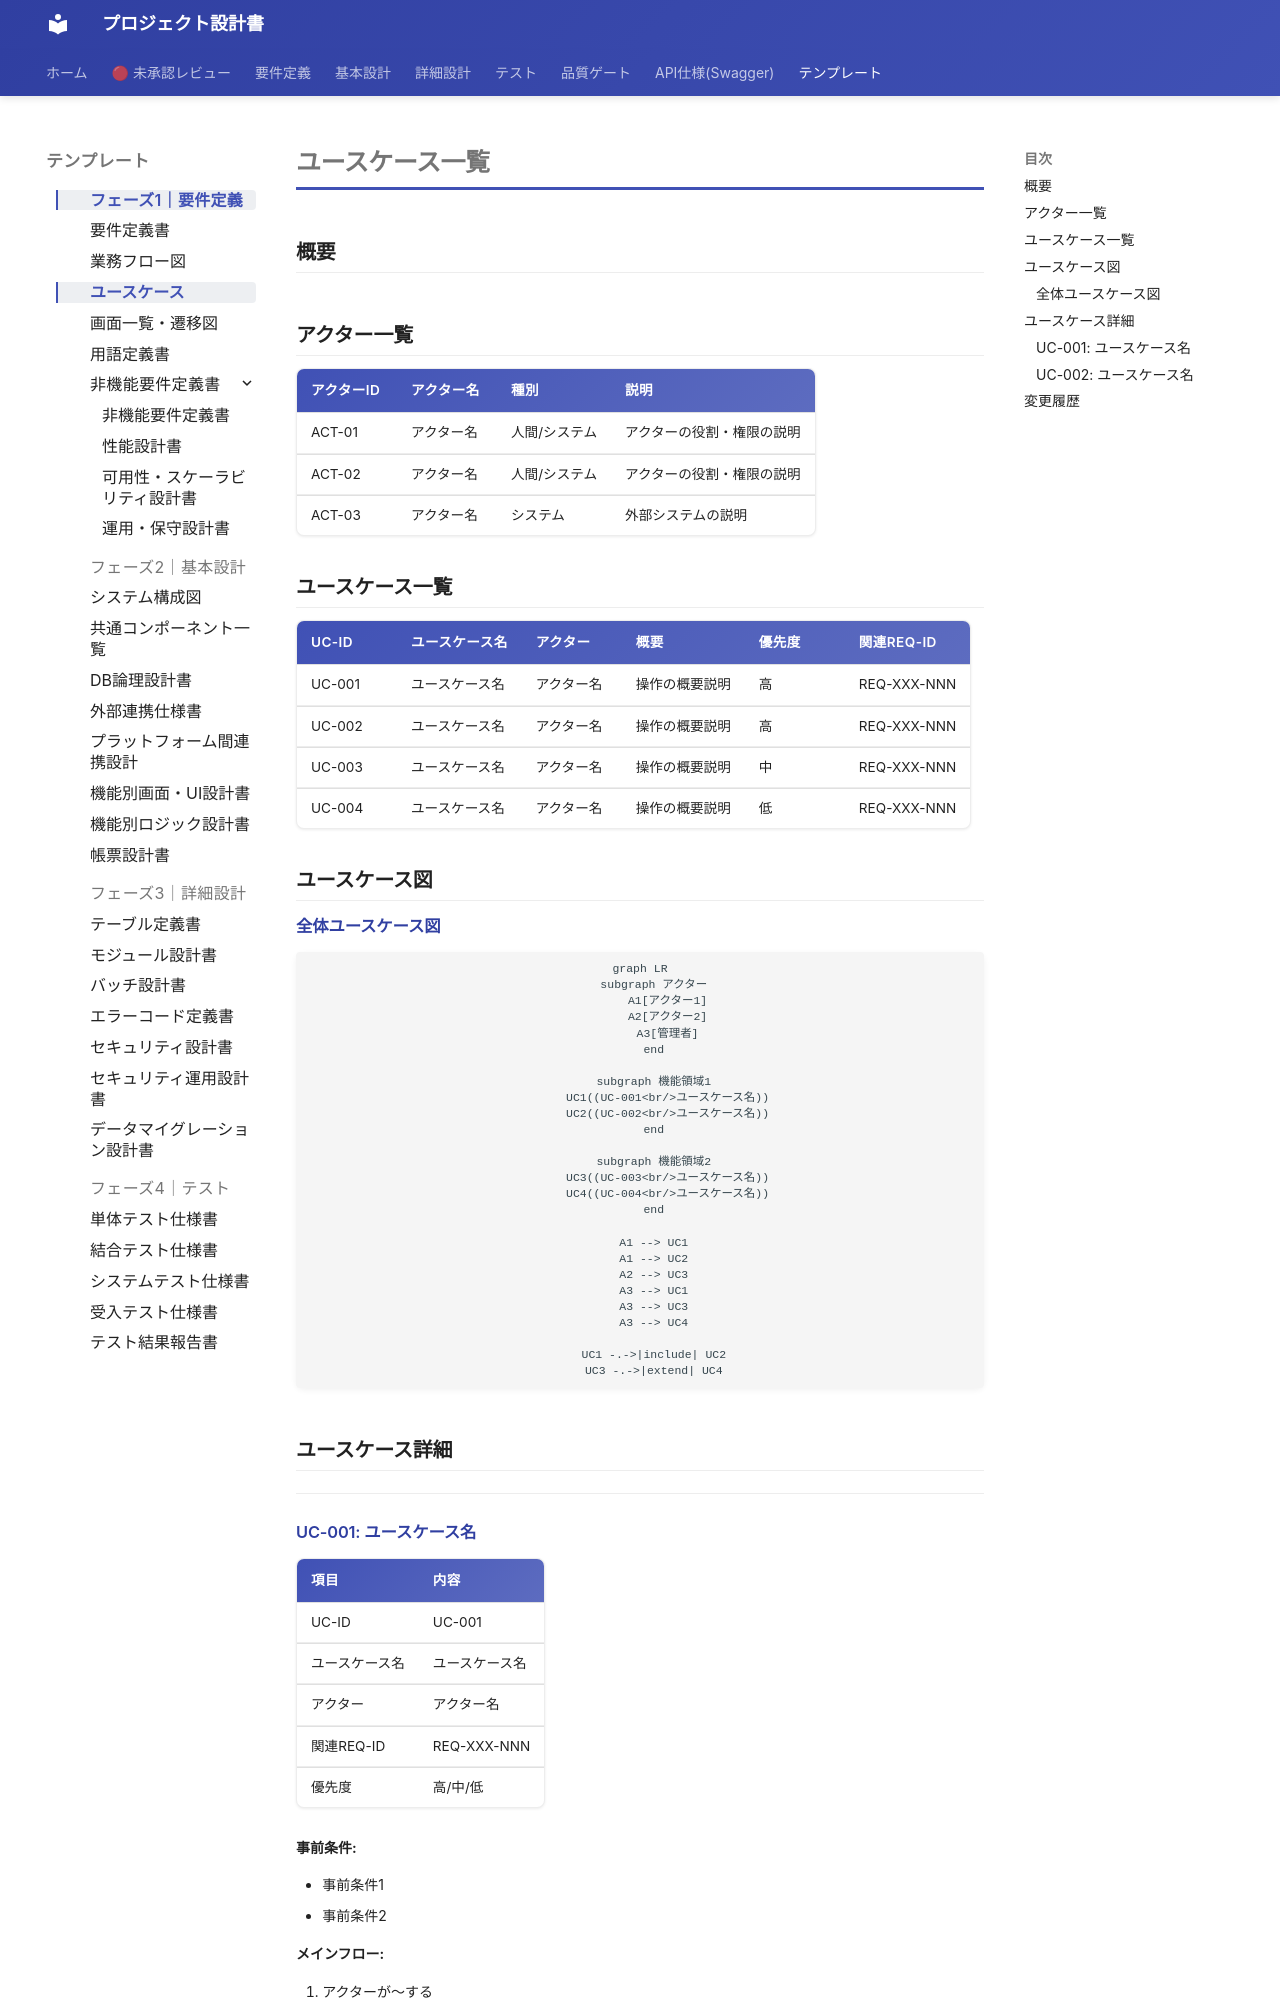

repository: itadaaany/kakomondojo-anki-docs · page: templates/phase1/usecase/index.html · generator: mkdocs

# ユースケース一覧

<!-- AI: このドキュメントはシステムのユースケースを網羅的に整理する。要件定義書（requirements-spec.md）の機能要件と対応関係を持たせること

**使用判断ガイド:**
- **使う場合**: アクターが複数いる、include/extend関係がある複雑な業務フロー、受託開発でステークホルダーとの合意形成が必要な場合
- **スキップする場合**: アクターが1種類でシンプルなCRUD中心のアプリ、要件定義書の機能要件+受入条件で十分に業務フローが表現できている場合
- **business-flow.md との棲み分け**: ユースケースは「システムが何をするか」（システム境界の内側）、業務フローは「業務全体がどう流れるか」（AS-IS/TO-BE比較を含む）。両方が必要なのは業務改善を伴う大規模プロジェクトのみ
-->

## 概要

<!-- AI: ユースケース一覧の対象範囲と目的を1〜3行で説明する -->

## アクター一覧

<!-- AI: システムに関わる全てのアクター（利用者・外部システム）を定義する -->

| アクターID | アクター名 | 種別 | 説明 |
|-----------|----------|------|------|
| ACT-01 | アクター名 | 人間/システム | アクターの役割・権限の説明 |
| ACT-02 | アクター名 | 人間/システム | アクターの役割・権限の説明 |
| ACT-03 | アクター名 | システム | 外部システムの説明 |

## ユースケース一覧

<!-- AI: 全ユースケースを一覧表で整理する。優先度は「高/中/低」で記載する -->

| UC-ID | ユースケース名 | アクター | 概要 | 優先度 | 関連REQ-ID |
|-------|-------------|--------|------|--------|-----------|
| UC-001 | ユースケース名 | アクター名 | 操作の概要説明 | 高 | REQ-XXX-NNN |
| UC-002 | ユースケース名 | アクター名 | 操作の概要説明 | 高 | REQ-XXX-NNN |
| UC-003 | ユースケース名 | アクター名 | 操作の概要説明 | 中 | REQ-XXX-NNN |
| UC-004 | ユースケース名 | アクター名 | 操作の概要説明 | 低 | REQ-XXX-NNN |

## ユースケース図

<!-- AI: Mermaid記法でユースケース図を記載する。アクターとユースケースの関係を視覚化する -->
<!-- AI: ユースケース図が大きくなる場合はカテゴリ（機能領域）ごとに分割する -->
